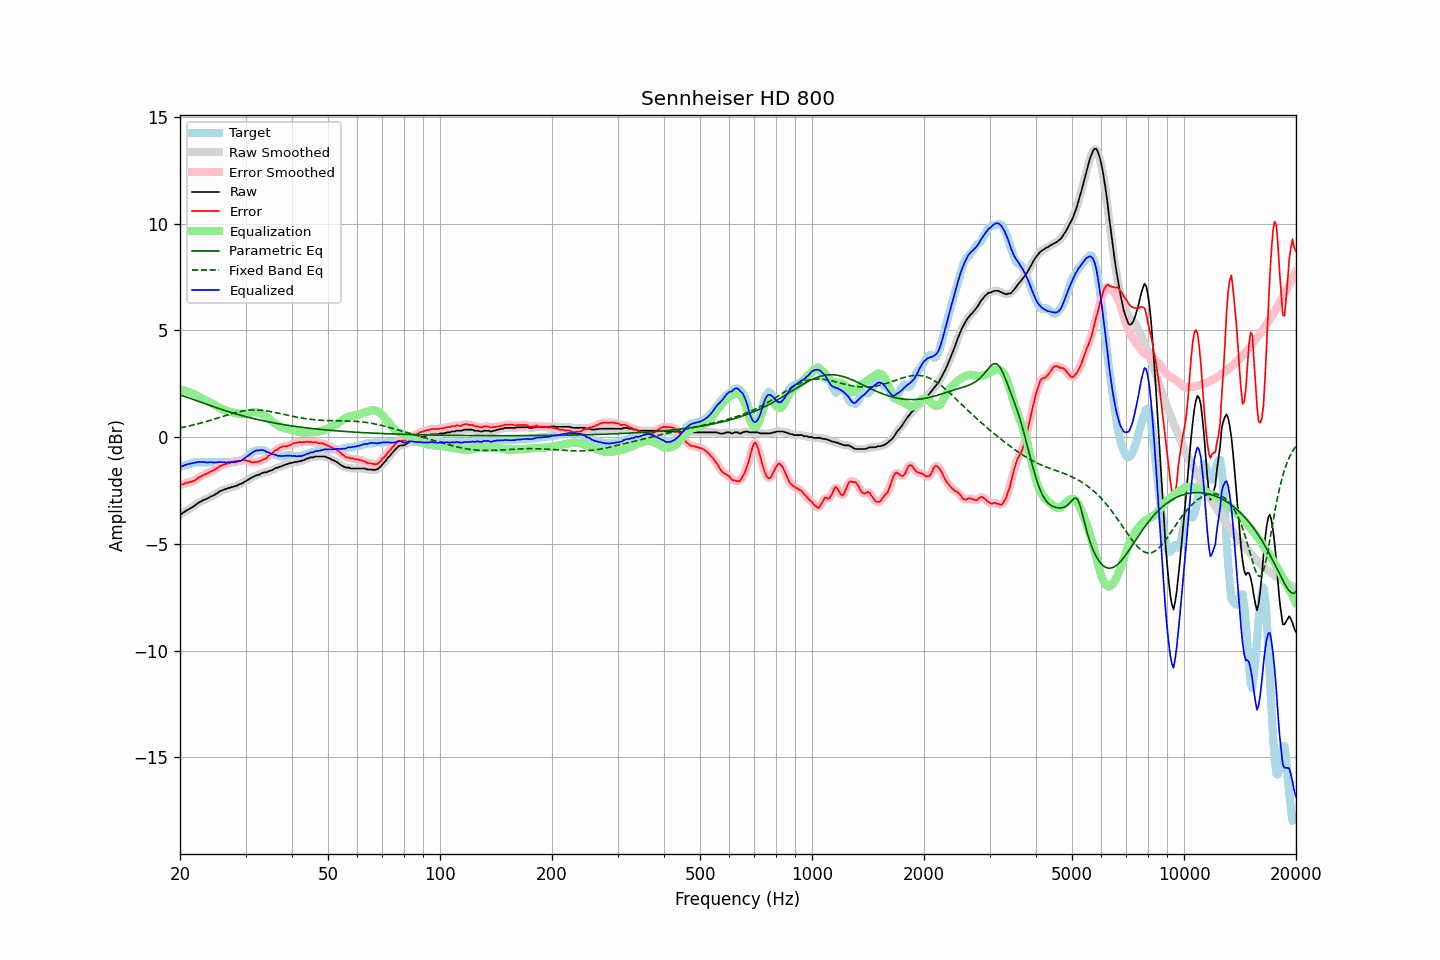

The table this chart was drawn from, first rows:
frequency, raw, error, smoothed, error_smoothed, equalization, parametric_eq, fixed_band_eq, equalized_raw, equalized_smoothed, target
20.00, -3.61, -2.24, -3.62, -2.24, 2.23, 1.98, 0.44, -1.39, -1.39, -1.37
20.20, -3.58, -2.21, -3.58, -2.22, 2.21, 1.96, 0.45, -1.37, -1.36, -1.37
20.40, -3.54, -2.20, -3.53, -2.19, 2.20, 1.93, 0.47, -1.35, -1.34, -1.34
20.61, -3.48, -2.16, -3.49, -2.17, 2.18, 1.91, 0.48, -1.31, -1.31, -1.32
20.81, -3.43, -2.12, -3.44, -2.14, 2.16, 1.88, 0.50, -1.28, -1.28, -1.31
21.02, -3.39, -2.13, -3.39, -2.12, 2.13, 1.85, 0.51, -1.26, -1.26, -1.26
21.23, -3.35, -2.09, -3.35, -2.10, 2.10, 1.83, 0.53, -1.25, -1.25, -1.26
21.44, -3.30, -2.08, -3.31, -2.08, 2.07, 1.80, 0.55, -1.23, -1.23, -1.22
21.66, -3.26, -2.05, -3.26, -2.06, 2.04, 1.77, 0.57, -1.22, -1.22, -1.21
21.87, -3.21, -2.04, -3.21, -2.03, 2.01, 1.75, 0.58, -1.20, -1.20, -1.17
22.09, -3.15, -1.98, -3.15, -1.98, 1.97, 1.72, 0.60, -1.18, -1.18, -1.17
22.31, -3.09, -1.92, -3.10, -1.93, 1.93, 1.69, 0.62, -1.16, -1.17, -1.17
22.54, -3.04, -1.87, -3.05, -1.87, 1.89, 1.66, 0.64, -1.16, -1.16, -1.17
22.76, -3.01, -1.84, -3.01, -1.83, 1.85, 1.64, 0.66, -1.17, -1.16, -1.17
22.99, -2.96, -1.79, -2.97, -1.79, 1.80, 1.61, 0.68, -1.16, -1.17, -1.17
23.22, -2.93, -1.76, -2.94, -1.76, 1.76, 1.58, 0.70, -1.17, -1.17, -1.17
23.45, -2.90, -1.73, -2.90, -1.73, 1.73, 1.55, 0.73, -1.18, -1.18, -1.17
23.69, -2.87, -1.70, -2.87, -1.69, 1.69, 1.53, 0.75, -1.18, -1.18, -1.17
23.92, -2.83, -1.66, -2.83, -1.65, 1.65, 1.50, 0.77, -1.18, -1.18, -1.18
24.16, -2.78, -1.61, -2.79, -1.62, 1.62, 1.47, 0.79, -1.17, -1.18, -1.18
24.40, -2.75, -1.58, -2.75, -1.58, 1.58, 1.45, 0.82, -1.18, -1.18, -1.18
24.65, -2.72, -1.55, -2.72, -1.54, 1.53, 1.42, 0.84, -1.19, -1.18, -1.18
24.89, -2.67, -1.50, -2.68, -1.50, 1.49, 1.40, 0.86, -1.18, -1.19, -1.18
25.14, -2.63, -1.46, -2.63, -1.45, 1.45, 1.37, 0.89, -1.19, -1.18, -1.18
25.39, -2.57, -1.39, -2.58, -1.40, 1.40, 1.34, 0.91, -1.17, -1.17, -1.18
25.65, -2.52, -1.35, -2.53, -1.35, 1.36, 1.32, 0.94, -1.16, -1.17, -1.18
25.91, -2.50, -1.32, -2.49, -1.31, 1.33, 1.29, 0.96, -1.18, -1.17, -1.18
26.16, -2.46, -1.28, -2.47, -1.29, 1.29, 1.27, 0.98, -1.17, -1.18, -1.18
26.43, -2.43, -1.25, -2.44, -1.26, 1.26, 1.25, 1.01, -1.18, -1.18, -1.18
26.69, -2.42, -1.25, -2.41, -1.24, 1.23, 1.22, 1.03, -1.19, -1.18, -1.17
26.96, -2.37, -1.20, -2.39, -1.21, 1.21, 1.20, 1.06, -1.17, -1.18, -1.17
27.23, -2.37, -1.20, -2.37, -1.19, 1.19, 1.17, 1.08, -1.19, -1.18, -1.17
27.50, -2.33, -1.15, -2.34, -1.16, 1.17, 1.15, 1.10, -1.16, -1.17, -1.18
27.77, -2.33, -1.16, -2.33, -1.15, 1.15, 1.13, 1.12, -1.18, -1.17, -1.17
28.05, -2.29, -1.12, -2.30, -1.13, 1.14, 1.11, 1.14, -1.16, -1.16, -1.17
28.33, -2.28, -1.14, -2.28, -1.13, 1.12, 1.08, 1.16, -1.16, -1.15, -1.15
28.62, -2.24, -1.12, -2.24, -1.12, 1.11, 1.06, 1.18, -1.14, -1.14, -1.13
28.90, -2.20, -1.12, -2.21, -1.11, 1.10, 1.04, 1.19, -1.11, -1.12, -1.09
29.19, -2.18, -1.10, -2.18, -1.09, 1.09, 1.02, 1.21, -1.09, -1.08, -1.09
29.48, -2.14, -1.07, -2.14, -1.08, 1.09, 1.00, 1.22, -1.05, -1.05, -1.07
29.78, -2.09, -1.07, -2.10, -1.08, 1.10, 0.98, 1.24, -1.00, -1.00, -1.02
30.08, -2.05, -1.08, -2.05, -1.08, 1.10, 0.96, 1.25, -0.95, -0.95, -0.97
30.38, -2.00, -1.11, -2.01, -1.10, 1.12, 0.94, 1.26, -0.89, -0.89, -0.89
30.68, -1.96, -1.12, -1.96, -1.13, 1.13, 0.92, 1.26, -0.83, -0.83, -0.84
30.99, -1.91, -1.16, -1.92, -1.16, 1.14, 0.90, 1.27, -0.77, -0.77, -0.76
31.30, -1.87, -1.19, -1.87, -1.17, 1.16, 0.88, 1.27, -0.72, -0.72, -0.69
31.61, -1.83, -1.17, -1.83, -1.18, 1.16, 0.87, 1.27, -0.67, -0.67, -0.67
31.93, -1.80, -1.17, -1.81, -1.17, 1.16, 0.85, 1.28, -0.64, -0.64, -0.64
32.24, -1.77, -1.15, -1.78, -1.16, 1.16, 0.83, 1.27, -0.62, -0.62, -0.62
32.57, -1.76, -1.15, -1.75, -1.14, 1.14, 0.81, 1.27, -0.62, -0.61, -0.61
32.89, -1.72, -1.11, -1.72, -1.11, 1.12, 0.80, 1.26, -0.61, -0.61, -0.61
33.22, -1.68, -1.07, -1.69, -1.08, 1.08, 0.78, 1.26, -0.60, -0.61, -0.61
33.55, -1.65, -1.04, -1.66, -1.05, 1.04, 0.76, 1.25, -0.61, -0.62, -0.62
33.89, -1.64, -1.02, -1.64, -1.00, 1.00, 0.75, 1.24, -0.65, -0.65, -0.63
34.23, -1.64, -0.97, -1.63, -0.95, 0.94, 0.73, 1.23, -0.70, -0.68, -0.68
34.57, -1.59, -0.87, -1.60, -0.89, 0.89, 0.72, 1.22, -0.71, -0.72, -0.72
34.92, -1.57, -0.83, -1.58, -0.83, 0.83, 0.70, 1.20, -0.75, -0.75, -0.74
35.27, -1.54, -0.77, -1.54, -0.76, 0.77, 0.69, 1.19, -0.78, -0.77, -0.77
35.62, -1.51, -0.71, -1.51, -0.70, 0.71, 0.67, 1.18, -0.81, -0.80, -0.81
35.97, -1.46, -0.62, -1.47, -0.65, 0.65, 0.66, 1.16, -0.82, -0.82, -0.84
... 635 more rows
